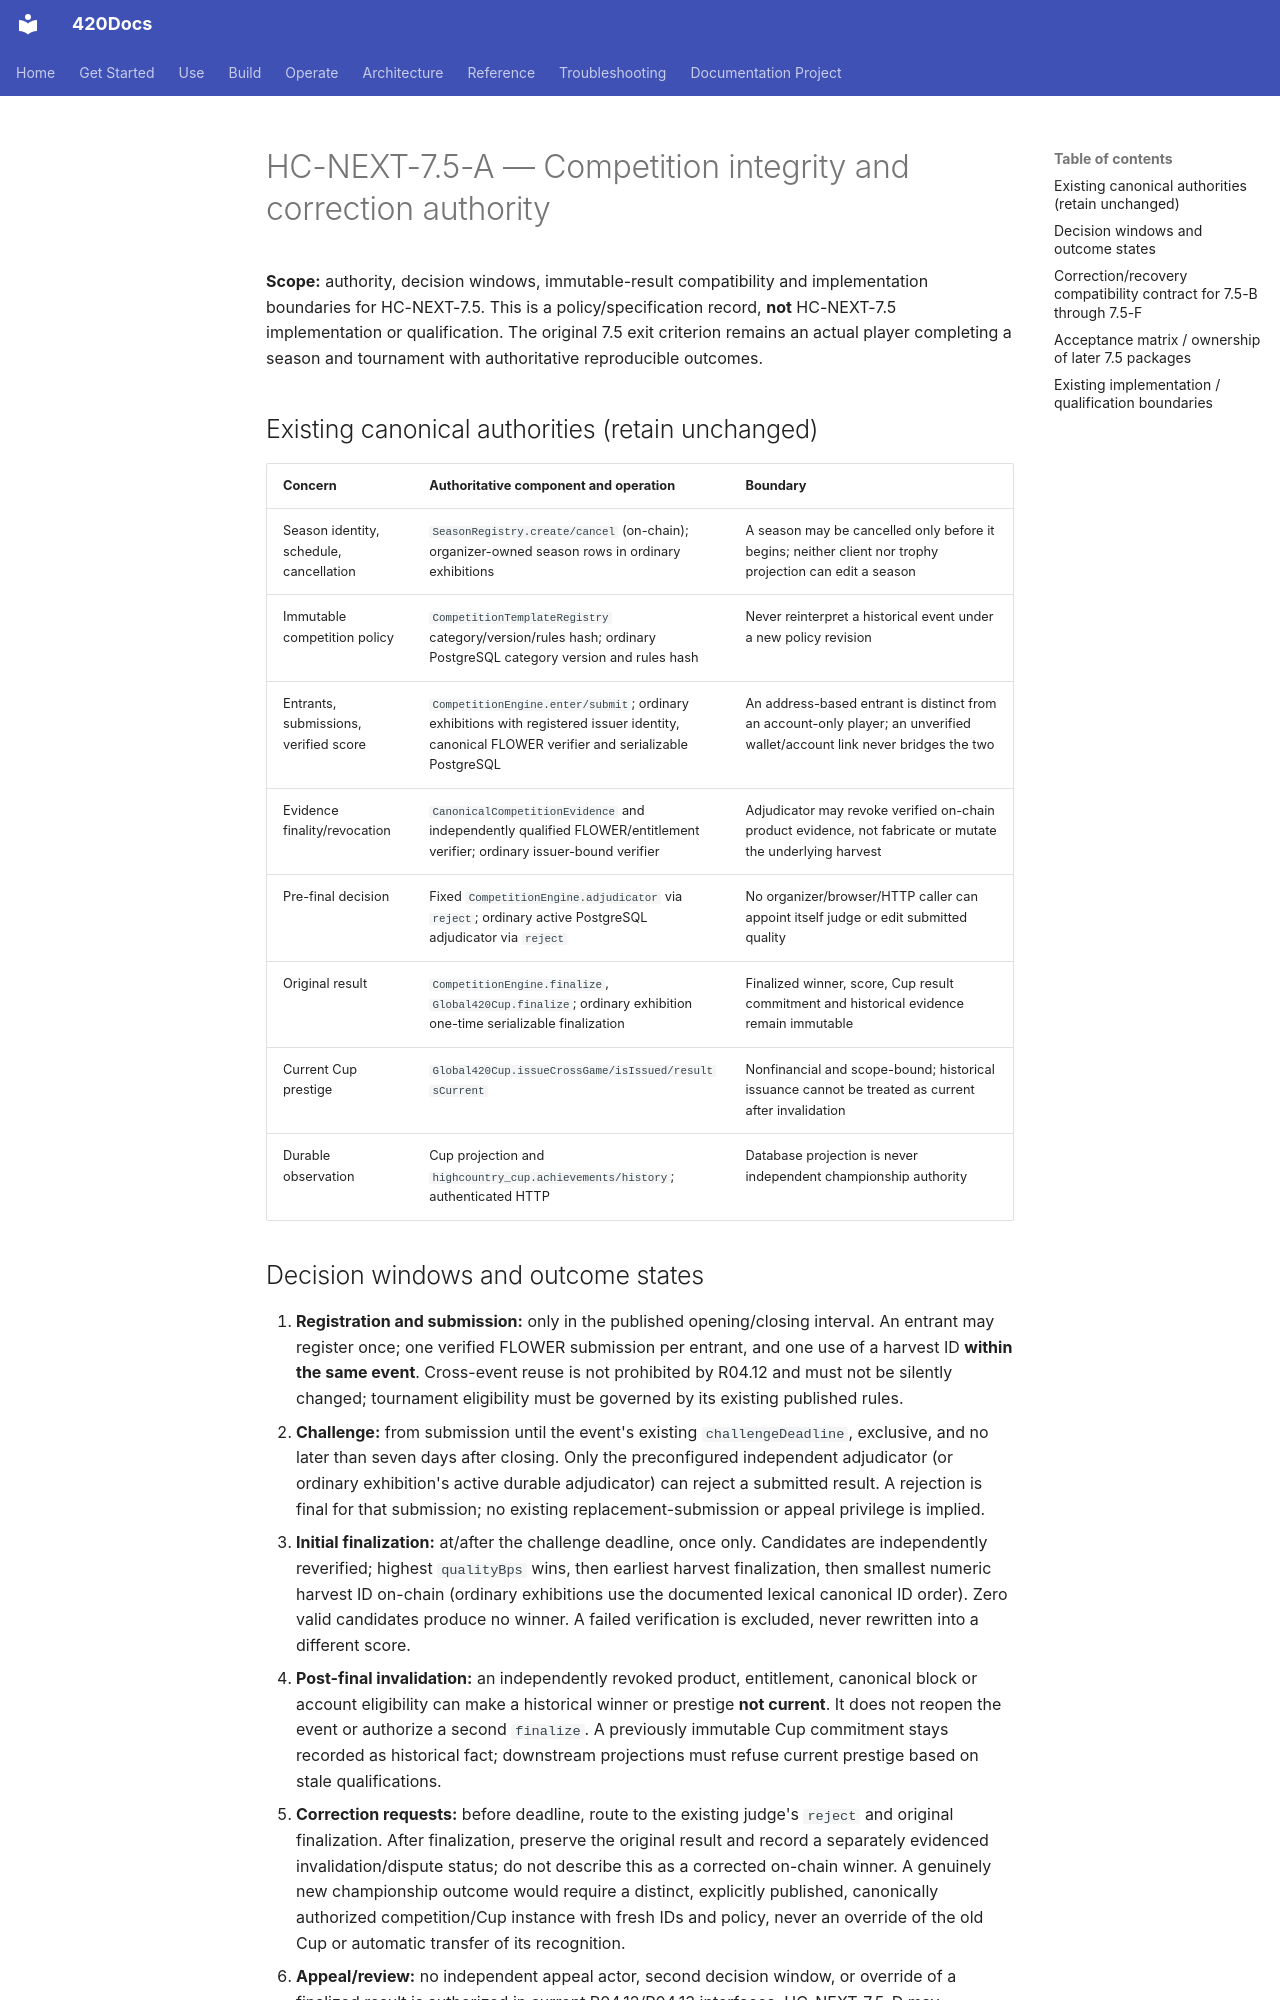

repository: abvhiael/420-integrated-v0.1 · page: highcountry/HC-NEXT-7.5-A-AUTHORITY-AND-CORRECTION-POLICY/index.html · generator: mkdocs

# HC-NEXT-7.5-A — Competition integrity and correction authority

**Scope:** authority, decision windows, immutable-result compatibility and implementation boundaries for HC-NEXT-7.5. This is a policy/specification record, **not** HC-NEXT-7.5 implementation or qualification. The original 7.5 exit criterion remains an actual player completing a season and tournament with authoritative reproducible outcomes.

## Existing canonical authorities (retain unchanged)

| Concern | Authoritative component and operation | Boundary |
|---|---|---|
| Season identity, schedule, cancellation | `SeasonRegistry.create/cancel` (on-chain); organizer-owned season rows in ordinary exhibitions | A season may be cancelled only before it begins; neither client nor trophy projection can edit a season |
| Immutable competition policy | `CompetitionTemplateRegistry` category/version/rules hash; ordinary PostgreSQL category version and rules hash | Never reinterpret a historical event under a new policy revision |
| Entrants, submissions, verified score | `CompetitionEngine.enter/submit`; ordinary exhibitions with registered issuer identity, canonical FLOWER verifier and serializable PostgreSQL | An address-based entrant is distinct from an account-only player; an unverified wallet/account link never bridges the two |
| Evidence finality/revocation | `CanonicalCompetitionEvidence` and independently qualified FLOWER/entitlement verifier; ordinary issuer-bound verifier | Adjudicator may revoke verified on-chain product evidence, not fabricate or mutate the underlying harvest |
| Pre-final decision | Fixed `CompetitionEngine.adjudicator` via `reject`; ordinary active PostgreSQL adjudicator via `reject` | No organizer/browser/HTTP caller can appoint itself judge or edit submitted quality |
| Original result | `CompetitionEngine.finalize`, `Global420Cup.finalize`; ordinary exhibition one-time serializable finalization | Finalized winner, score, Cup result commitment and historical evidence remain immutable |
| Current Cup prestige | `Global420Cup.issueCrossGame/isIssued/resultsCurrent` | Nonfinancial and scope-bound; historical issuance cannot be treated as current after invalidation |
| Durable observation | Cup projection and `highcountry_cup.achievements/history`; authenticated HTTP | Database projection is never independent championship authority |
